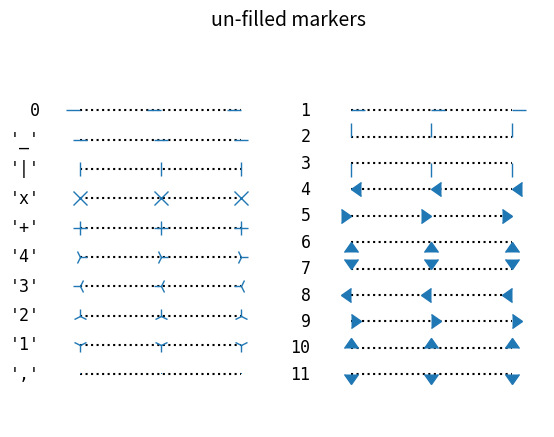

Source code (Python): (Note: this script raises an exception after producing the figure.)
# -*- coding: utf-8 -*-
"""
Created on Thu Mar 14 16:46:48 2019

[redacted]
"""

import numpy as np
import matplotlib.pyplot as plt
from matplotlib.lines import Line2D


points = np.ones(3)  # Draw 3 points for each line
text_style = dict(horizontalalignment='right', verticalalignment='center',
                  fontsize=12, fontdict={'family': 'monospace'})
marker_style = dict(linestyle=':', color='k', markersize=10,
                    mfc="C0", mec="C0")


def format_axes(ax):
    ax.margins(0.2)
    ax.set_axis_off()
    ax.invert_yaxis()


def nice_repr(text):
    return repr(text).lstrip('u')


def math_repr(text):
    tx = repr(text).lstrip('u').strip("'").strip("$")
    return r"'\${}\$'".format(tx)


def split_list(a_list):
    i_half = len(a_list) // 2
    return (a_list[:i_half], a_list[i_half:])

fig, axes = plt.subplots(ncols=2)
fig.suptitle('un-filled markers', fontsize=14)

# Filter out filled markers and marker settings that do nothing.
unfilled_markers = [m for m, func in Line2D.markers.items()
                    if func != 'nothing' and m not in Line2D.filled_markers]

for ax, markers in zip(axes, split_list(unfilled_markers)):
    for y, marker in enumerate(markers):
        ax.text(-0.5, y, nice_repr(marker), **text_style)
        ax.plot(y * points, marker=marker, **marker_style)
        format_axes(ax)

plt.show()
fig.savefig('datafile/Markers_1.pdf')


fig, axes = plt.subplots(ncols=2)
for ax, markers in zip(axes, split_list(Line2D.filled_markers)):
    for y, marker in enumerate(markers):
        ax.text(-0.5, y, nice_repr(marker), **text_style)
        ax.plot(y * points, marker=marker, **marker_style)
        format_axes(ax)
fig.suptitle('filled markers', fontsize=14)

plt.show()

fig.savefig('datafile/Markers_2.pdf')